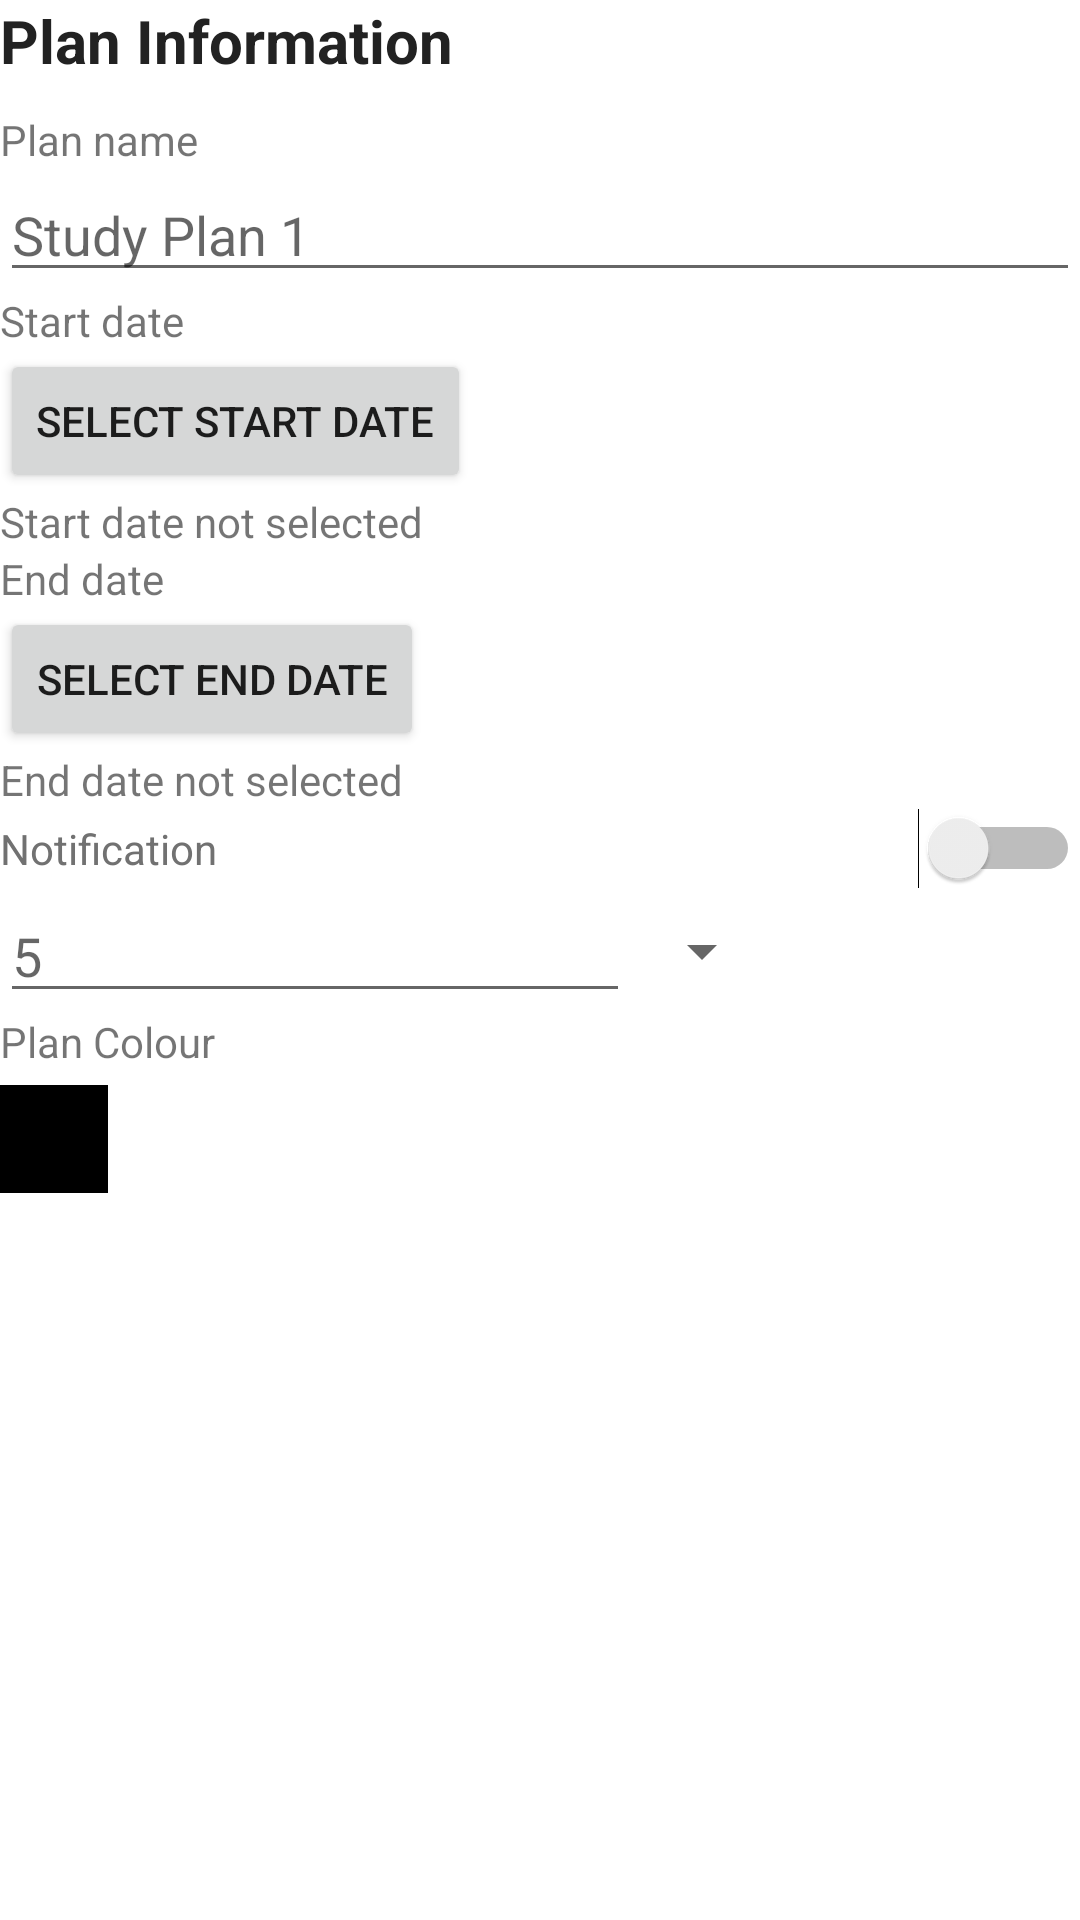

This screen was rendered from an Android layout file. Write that file and the resources it references.
<!-- AndroidManifest.xml: application theme Theme.GenS -->
<!-- res/layout/fragment_plan_basic_info.xml -->
<?xml version="1.0" encoding="utf-8"?>
<FrameLayout xmlns:android="http://schemas.android.com/apk/res/android"
    xmlns:tools="http://schemas.android.com/tools"
    android:layout_width="match_parent"
    android:layout_height="match_parent"
    tools:context=".PlanBasicInfoFragment">

    <LinearLayout
        android:id="@+id/linearLayout"
        android:layout_width="match_parent"
        android:layout_height="match_parent"
        android:orientation="vertical">

        <TextView
            android:id="@+id/PlanInfoHeader"
            android:layout_width="wrap_content"
            android:layout_height="wrap_content"
            android:layout_marginBottom="10dp"
            android:gravity="center"
            android:text="Plan Information"
            android:textColor="@color/primaryTextColor"
            android:textSize="20dp"
            android:textStyle="bold" />

        <TextView
            android:id="@+id/PlanNameLabel"
            android:layout_width="match_parent"
            android:layout_height="wrap_content"
            android:text="Plan name" />

        <EditText
            android:id="@+id/PlanNameTextField"
            android:layout_width="match_parent"
            android:layout_height="wrap_content"
            android:ems="10"
            android:hint="Study Plan 1"
            android:inputType="textPersonName"
            android:singleLine="true" />
        
        <TextView
            android:id="@+id/StartDateLabel"
            android:layout_width="match_parent"
            android:layout_height="wrap_content"
            android:text="Start date" />
        <Button
            android:id="@+id/selectPlanStartDate"
            android:layout_width="wrap_content"
            android:layout_height="wrap_content"
            android:text="Select Start Date" />
        <TextView
            android:id="@+id/chosenPlanStartDate"
            android:layout_width="match_parent"
            android:layout_height="wrap_content"
            android:text="Start date not selected" />
        <FrameLayout
            android:id="@+id/PlanStartDatePickerFragment"
            android:layout_width="wrap_content"
            android:layout_height="wrap_content" />


        
        <TextView
            android:id="@+id/EndDateLabel"
            android:layout_width="match_parent"
            android:layout_height="wrap_content"
            android:text="End date" />
        <Button
            android:id="@+id/selectPlanEndDate"
            android:layout_width="wrap_content"
            android:layout_height="wrap_content"
            android:text="Select End Date" />
        <TextView
            android:id="@+id/chosenPlanEndDate"
            android:layout_width="match_parent"
            android:layout_height="wrap_content"
            android:text="End date not selected" />
        <FrameLayout
            android:id="@+id/PlanEndDatePickerFragment"
            android:layout_width="wrap_content"
            android:layout_height="wrap_content" />

        <Switch
            android:id="@+id/NotificationSwitch"
            android:layout_width="match_parent"
            android:layout_height="wrap_content"
            android:text="Notification"
            android:textColor="#717171" />

        <LinearLayout
            android:id="@+id/NotificationDetails"
            android:layout_width="match_parent"
            android:layout_height="wrap_content"
            android:orientation="horizontal">

            <EditText
                android:id="@+id/NotificationTime"
                android:layout_width="wrap_content"
                android:layout_height="wrap_content"
                android:ems="10"
                android:hint="5"
                android:inputType="number|numberDecimal"
                android:singleLine="true" />

            <Spinner
                android:id="@+id/NotificationUnit"
                android:layout_width="wrap_content"
                android:layout_height="match_parent" />
        </LinearLayout>

        <TextView
            android:id="@+id/PlanColourLabel"
            android:layout_width="match_parent"
            android:layout_height="wrap_content"
            android:text="Plan Colour" />

        <View
            android:id="@+id/colorSelectedView"
            android:background="@color/black"
            android:layout_width="36dp"
            android:layout_marginVertical="5dp"
            android:layout_height="36dp" />
    </LinearLayout>

</FrameLayout>
<!-- resources referenced by this layout -->
<resources>
  <color name="black">#FF000000</color>
  <color name="primaryTextColor">#FF222222</color>
  <style name="Theme.GenS" parent="Theme.MaterialComponents.DayNight.DarkActionBar">
          
          <item name="colorPrimary">@color/blueAccentColor</item>
          <item name="colorPrimaryVariant">@color/blueAccentColor</item>
          <item name="colorOnPrimary">@color/white</item>
          
          <item name="colorSecondary">@color/teal_200</item>
          <item name="colorSecondaryVariant">@color/teal_700</item>
          <item name="colorOnSecondary">@color/black</item>
          
          <item name="android:statusBarColor">?attr/colorPrimaryVariant</item>
          
      </style>
  <color name="blueAccentColor">#4472AF</color>
  <color name="white">#FFFFFFFF</color>
  <color name="teal_200">#FF03DAC5</color>
  <color name="teal_700">#FF018786</color>
</resources>
